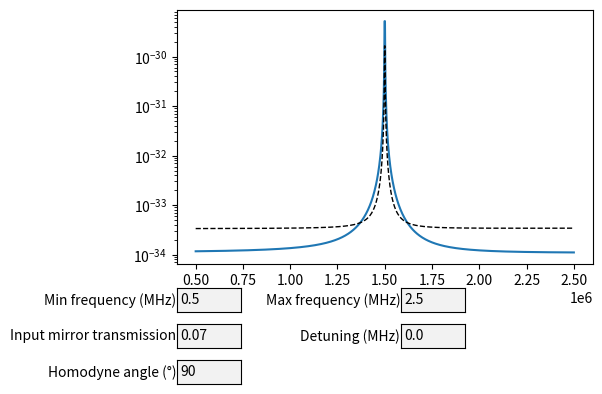

The matplotlib source for this figure:
# -*- coding: utf-8 -*-
"""
Created on Tue Oct  6 10:15:59 2020

@author: alexa
"""

#%% Importations

import numpy as np
import matplotlib.pyplot as plt
from matplotlib.widgets import Slider, Button, RadioButtons, TextBox, CheckButtons
import cmath as cm

#%% Choix du graphe plotté

phases_multiples = False
sliders = False
dB = False
logscale = True

#%% Constants

c = 299792458 #m.s-1
i = complex(0, 1)
h_bar = 1.054571e-34 #J.s

#%% Parameters definition

intensity_input = 5e15 # photons/s
lambda_carrier = 1064e-9 # m
omega_carrier = 2 * np.pi * c / lambda_carrier

# Filter cavity
L_fc = 85e-2 # m
t1, t2 = 0.07, 0
detuning = 0

# Interferometer (membrane cavity)
L_ifo = 1e-4 # m
finesse = 50e3
t_in = np.sqrt(2 * np.pi / finesse)
m_eff = 100e-12 # kg
omega_m = 2 * np.pi * 1.5e6 # Hz
Q = 1e7

gamma = t_in**2 / 2
tau = 2 * L_ifo / c
omega_cav = gamma / tau

# Paper parameters, to be measured for our experiment
filter_cavity_losses = 0
injection_losses = 0 # à modifier -> pertes avant la fc
propagation_losses = 0 # à modifier -> pertes après la fc, avant l'ifo
readout_losses = 0 # à modifier -> pertes après l'ifo
mode_mismatch_squeezer_filter_cavity = 0.0
mode_mismatch_squeezer_local_oscillator = 0.0

# Squeezing factor and squeezed quadrature
squeezing_dB = 5
squeezing_angle = np.pi/2 # dB, rad

phase_mm_default = np.pi  # worst-case scenario ?

# Windows of frequencies observed
freq_span = 1e6 #Hz

freq_min = omega_m / (2 * np.pi) - freq_span
freq_max = omega_m / (2 * np.pi) + freq_span

omega_min = 2 * np.pi * freq_min #s-1
omega_max = 2 * np.pi * freq_max #s-1 <- range of sideband frequencies observed
nb_freq = 1000 # <- freq resolution

omega = np.linspace(omega_min, omega_max, nb_freq)



#%% Useful computations

#def reflection(omega, detuning):
#    '''gives the transfer function in field amplitude of the cavity'''
#        
#    return( ( r1 - r2*(r1**2 + t1**2)*np.exp(2 * i * (omega - detuning) * L / c) ) / (1 - r1*r2*np.exp(2 * i * (omega - detuning) * L / c)))

vacuum_cov = np.eye(2)


def reflection(omega, detuning, input_transmission):
    '''gives the transfer function in field amplitude of the cavity'''
    
    epsilon = 2 * filter_cavity_losses / (input_transmission**2 + filter_cavity_losses)
    ksi = 4 * (omega - detuning) * L_fc / (c * (input_transmission**2 + filter_cavity_losses))
    
    return( 1 - (2 - epsilon) / (1 + i * ksi) )

def rotation(theta):
    '''returns the 2x2 rotation matrix of angle theta'''
    
    return np.matrix([[np.cos(theta), - np.sin(theta)], [np.sin(theta), np.cos(theta)]])

A2 = (1 / np.sqrt(2)) * np.matrix([[1, 1], [-i, i]])

def apply(mat, cov):
    '''returns the new covariance matrix after passage through an optical component with two-photon matrix mat'''

    return mat.dot(cov).dot(np.transpose(np.conjugate(mat)))

#%% Transfer matrices of the optical components

def SQZ(sqz_dB, theta):
    '''two-photon matrix of the squeezer'''
    
    r = - 0.5 * np.log(10**(-sqz_dB/10))
    amplitude_squeezed = np.matrix( [[np.exp(-r), 0], [0, np.exp(r)]] )
    
    return apply(rotation(-theta), amplitude_squeezed)

def FC(omega, detuning, input_transmission):
    '''two-photon matrix of the filter cavity'''
    
    one_photon_matrix = np.matrix([[reflection(omega, detuning, input_transmission), 0], [0, np.conjugate(reflection(-omega, detuning, input_transmission))]])
    
    return apply(A2, one_photon_matrix)

def IFO(omega):
    '''two-photon matrix of the interferometer (here, a cavity with a vibrating membrane)'''
    
    k = 2 * np.pi / lambda_carrier
    
    chi = 1 / ( m_eff * (omega_m**2 - omega**2 - i * (omega_m * omega / Q) ) )
#    print((omega_m**2 - omega**2 - i * (omega_m * omega / Q)).real / (omega_m**2 - omega**2 - i * (omega_m * omega / Q)).imag)
    diag = (gamma + (i * omega * tau)) / (gamma + (i * omega * tau))
    K = ( 16 * t_in * intensity_input * h_bar * k**2 / (gamma - i*omega*tau)**2 ) * chi
    
    return np.matrix([[diag, 0], [K, diag]])

#%% Application on the covariance matrix for a squeezed field
    
cov_init = vacuum_cov # the initial covariance matrix is the identity (vaccuum)

cov_squeezed = apply(SQZ(squeezing_dB, squeezing_angle), cov_init) # squeezed vacuum 

cov_squeezed_inj_loss = injection_losses * vacuum_cov + (1 - injection_losses) * cov_squeezed # squeezed vacuum degraded by injection losses

def cov_ref(omega, detuning, input_transmission, phase_mm):
    '''covariance matrix after the filter cavity'''
    
    # mode mismatch
    a0 = np.sqrt(1 - mode_mismatch_squeezer_filter_cavity)
    c0 = np.sqrt(1 - mode_mismatch_squeezer_local_oscillator)
    b0 = a0 * c0 + np.exp(i * phase_mm) * np.sqrt((1 - a0**2) * (1 - c0**2))
    t00 = a0 * np.conjugate(b0)
    tmm = c0 - t00
        
    MM = abs(tmm) * rotation(cm.phase(tmm))
    
    cav = apply(t00 * FC(omega, detuning, input_transmission) + MM, cov_squeezed_inj_loss)
    cav_losses = 1 - (abs(t00 * reflection(omega, detuning, input_transmission) + tmm)**2 + abs(t00 * reflection(-omega, detuning, input_transmission) + tmm)**2) / 2
    cav_vac = cav_losses * vacuum_cov
    
    return cav + cav_vac

def cov_ref_lossy(omega, detuning, input_transmission, phase_mm):
    '''covariance matrix after the cavity degraded by propagation losses'''
    
    return propagation_losses * vacuum_cov + (1 - propagation_losses) * cov_ref(omega, detuning, input_transmission, phase_mm)

def cov_ref_ifo(omega, detuning, input_transmission, phase_mm):
    '''covariance matrix after the interferometer'''
    
    return apply(IFO(omega), cov_ref_lossy(omega, detuning, input_transmission, phase_mm))

def cov_ref_ro(omega, detuning, input_transmission, phase_mm):
    '''covariance matrix after the interferometer degraded by the reandout losses'''
    
    return readout_losses * vacuum_cov + (1 - readout_losses) * cov_ref_ifo(omega, detuning, input_transmission, phase_mm)

#%% Same without squeezing
    
cov_init_vac = vacuum_cov # the initial covariance matrix is the identity (vaccuum)

cov_squeezed_inj_loss_vac = injection_losses * vacuum_cov + (1 - injection_losses) * cov_init_vac # squeezed vacuum degraded by injection losses

def cov_ref_vac(omega, detuning, input_transmission, phase_mm):
    '''covariance matrix after the filter cavity'''
    
    # mode mismatch
    a0 = np.sqrt(1 - mode_mismatch_squeezer_filter_cavity)
    c0 = np.sqrt(1 - mode_mismatch_squeezer_local_oscillator)
    b0 = a0 * c0 + np.exp(i * phase_mm) * np.sqrt((1 - a0**2) * (1 - c0**2))
    t00 = a0 * np.conjugate(b0)
    tmm = c0 - t00
        
    MM = abs(tmm) * rotation(cm.phase(tmm))
    
    cav = apply(t00 * FC(omega, detuning, input_transmission) + MM, cov_squeezed_inj_loss_vac)
    cav_losses = 1 - (abs(t00 * reflection(omega, detuning, input_transmission) + tmm)**2 + abs(t00 * reflection(-omega, detuning, input_transmission) + tmm)**2) / 2
    cav_vac = cav_losses * vacuum_cov
    
    return cav + cav_vac

def cov_ref_lossy_vac(omega, detuning, input_transmission, phase_mm):
    '''covariance matrix after the cavity degraded by propagation losses'''
    
    return propagation_losses * vacuum_cov + (1 - propagation_losses) * cov_ref_vac(omega, detuning, input_transmission, phase_mm)

def cov_ref_ifo_vac(omega, detuning, input_transmission, phase_mm):
    '''covariance matrix after the interferometer'''
    
    return apply(IFO(omega), cov_ref_lossy_vac(omega, detuning, input_transmission, phase_mm))

def cov_ref_ro_vac(omega, detuning, input_transmission, phase_mm):
    '''covariance matrix after the interferometer degraded by the reandout losses'''
    
    return readout_losses * vacuum_cov + (1 - readout_losses) * cov_ref_ifo_vac(omega, detuning, input_transmission, phase_mm)


#%% Computation of the variance of any quadrature
    
def variance(cov, theta):
    '''gives the variance of the quadrature X_theta, given a covariance matrix cov'''
    
    cov_rot = apply(rotation(-theta), cov)

    return np.real(cov_rot[0, 0])

def variance_dB(cov, theta):
    '''gives the variance of the quadrature X_theta in dB wrt the vacuum noise, given a covariance matrix cov'''
    
    return  10 * np.log10(variance(cov, theta))

def Sxx(cov, theta, omega):
    '''gives the measurement noise in m^2/Hz'''
    
    return lambda_carrier / (256 * finesse**2 * intensity_input) * variance(cov, theta) * (1 + (omega/omega_cav)**2) 

#%% Graphical interface

if __name__ == '__main__':
    
    angle_init = 90 # °
    angle_step = 1
    detuning_init = detuning * 1e-6 #s-1
    detuning_step = 1e-2
    detuning_min = 1.1
    detuning_max = 1.7
    transmission_init = t1
    transmission_min = 0
    transmission_max = 0.1
    transmission_step = 0.001
    
    fig, ax = plt.subplots()
    plt.subplots_adjust(left=0.25, bottom=0.35)
#    ax.set_ylim(-1, 10)

    if (not dB) and logscale:
        plt.yscale('log')
    
    if phases_multiples:
        phase_mm = 2 * np.pi * np.arange(0, 8) / 8
    else:
        phase_mm = [phase_mm_default]
    l = list()
    v = list()
        
    for k in range(len(phase_mm)):
        var_plot = np.zeros(nb_freq)
        var_plot_vac = np.zeros(nb_freq)
        for j in range(nb_freq): # j indexes frequencies
            if dB:
                var_plot[j] = variance_dB(cov_ref_ro(omega[j], 2 * np.pi * detuning_init * 1e6, transmission_init, phase_mm[k]), (np.pi/180) * angle_init)
                var_plot_vac[j] = variance_dB(cov_ref_ro_vac(omega[j], 2 * np.pi * detuning_init * 1e6, transmission_init, phase_mm[k]), (np.pi/180) * angle_init)
            else:
                var_plot[j] = Sxx(cov_ref_ro(omega[j], 2 * np.pi * detuning_init * 1e6, transmission_init, phase_mm[k]), (np.pi/180) * angle_init, omega[j])
                var_plot_vac[j] = Sxx(cov_ref_ro_vac(omega[j], 2 * np.pi * detuning_init * 1e6, transmission_init, phase_mm[k]), (np.pi/180) * angle_init, omega[j])
        l.append(0)
        v.append(0)
        l[k] = ax.plot(omega/(2*np.pi), var_plot, '-') #, label='Mismatch phase = {}°'.format(phase_mm[k] * 180 / np.pi)
#        plt.legend()
        v[k] = ax.plot(omega/(2*np.pi), var_plot_vac, '--', color='black', linewidth=1)
        
    if sliders:
        
        axcolor = 'lightgoldenrodyellow'
        axangle = plt.axes([0.25, 0.1, 0.65, 0.03], facecolor=axcolor)
        axdetuning = plt.axes([0.25, 0.15, 0.65, 0.03], facecolor=axcolor)
        axtransmission = plt.axes([0.25, 0.2, 0.65, 0.03], facecolor=axcolor)
        axfreqmin = plt.axes([0.25, 0.25, 0.1, 0.05], facecolor=axcolor)
        axfreqmax = plt.axes([0.6, 0.25, 0.1, 0.05], facecolor=axcolor)
        
        sangle = Slider(axangle, 'Homodyne angle (°)', 0, 180, valinit=angle_init, valstep=angle_step)
        sdetuning = Slider(axdetuning, 'Detuning (MHz)', detuning_min, detuning_max, valinit=detuning_init, valstep=detuning_step)
        stransmission = Slider(axtransmission, 'Input mirror transmission', transmission_min, transmission_max, valinit=transmission_init, valstep=transmission_step)
        sfreqmin = TextBox(axfreqmin, 'Min frequency (MHz)', initial=str(freq_min * 1e-6), color='.95', hovercolor='1')
        sfreqmax = TextBox(axfreqmax, 'Max frequency (MHz)', initial=str(freq_max * 1e-6), color='.95', hovercolor='1')
        
        def update(val):
            angle = np.pi * sangle.val /180
            detuning = 2 * np.pi * sdetuning.val * 1e6
            transmission = stransmission.val
            omega_min = 2 * np.pi * float(sfreqmin.text) * 1e6 #s-1
            omega_max = 2 * np.pi * float(sfreqmax.text) * 1e6 #s-1 <- range of sideband frequencies observed
    #        nb_freq = 1000 # <- freq resolution
            omega = np.linspace(omega_min, omega_max, nb_freq)
            for k in range(len(phase_mm)):
                var_plot = np.zeros(nb_freq)
                var_plot_vac = np.zeros(nb_freq)
                for j in range(nb_freq):
                    if dB:
                        var_plot[j] = variance_dB(cov_ref_ro(omega[j], detuning, transmission, phase_mm[k]), angle)
                        var_plot_vac[j] = variance_dB(cov_ref_ro_vac(omega[j], detuning, transmission, phase_mm[k]), angle)
                    else:
                        var_plot[j] = Sxx(cov_ref_ro(omega[j], detuning, transmission, phase_mm[k]), angle, omega[j])
                        var_plot_vac[j] = Sxx(cov_ref_ro_vac(omega[j], detuning, transmission, phase_mm[k]), angle, omega[j])
                l[k][0].set_ydata(var_plot)    
                v[k][0].set_ydata(var_plot_vac)
            fig.canvas.draw()
        
        sangle.on_changed(update)
        sdetuning.on_changed(update)
        stransmission.on_changed(update)
        sfreqmin.on_submit(update)
        sfreqmax.on_submit(update)
    
    else:
        
        axcolor = 'lightgoldenrodyellow'
        axangle = plt.axes([0.25, 0.1, 0.1, 0.05], facecolor=axcolor)
        axdetuning = plt.axes([0.6, 0.175, 0.1, 0.05], facecolor=axcolor)
        axtransmission = plt.axes([0.25, 0.175, 0.1, 0.05], facecolor=axcolor)
        axfreqmin = plt.axes([0.25, 0.25, 0.1, 0.05], facecolor=axcolor)
        axfreqmax = plt.axes([0.6, 0.25, 0.1, 0.05], facecolor=axcolor)

        sangle = TextBox(axangle, 'Homodyne angle (°)', initial=str(angle_init), color='.95', hovercolor='1')
        sdetuning = TextBox(axdetuning, 'Detuning (MHz)', initial=str(detuning_init), color='.95', hovercolor='1')
        stransmission = TextBox(axtransmission, 'Input mirror transmission', initial=str(transmission_init), color='.95', hovercolor='1')
        sfreqmin = TextBox(axfreqmin, 'Min frequency (MHz)', initial=str(freq_min * 1e-6), color='.95', hovercolor='1')
        sfreqmax = TextBox(axfreqmax, 'Max frequency (MHz)', initial=str(freq_max * 1e-6), color='.95', hovercolor='1')
        
        def update(val):
            angle = np.pi * float(sangle.text) /180
            detuning = 2 * np.pi * float(sdetuning.text) * 1e6
            transmission = float(stransmission.text)
            omega_min = 2 * np.pi * float(sfreqmin.text) * 1e6 #s-1
            omega_max = 2 * np.pi * float(sfreqmax.text) * 1e6 #s-1 <- range of sideband frequencies observed
    #        nb_freq = 1000 # <- freq resolution
            omega = np.linspace(omega_min, omega_max, nb_freq)
            for k in range(len(phase_mm)):
                var_plot = np.zeros(nb_freq)
                var_plot_vac = np.zeros(nb_freq)
                for j in range(nb_freq):
                    if dB:
                        var_plot[j] = variance_dB(cov_ref_ro(omega[j], detuning, transmission, phase_mm[k]), angle)
                        var_plot_vac[j] = variance_dB(cov_ref_ro_vac(omega[j], detuning, transmission, phase_mm[k]), angle)
                    else:
                        var_plot[j] = Sxx(cov_ref_ro(omega[j], detuning, transmission, phase_mm[k]), angle, omega[j])
                        var_plot_vac[j] = Sxx(cov_ref_ro_vac(omega[j], detuning, transmission, phase_mm[k]), angle, omega[j])
                l[k][0].set_ydata(var_plot)
                v[k][0].set_ydata(var_plot_vac)
            fig.canvas.draw()
        
        sangle.on_submit(update)
        sdetuning.on_submit(update)
        stransmission.on_submit(update)
        sfreqmin.on_submit(update)
        sfreqmax.on_submit(update)    
    
    plt.show()


